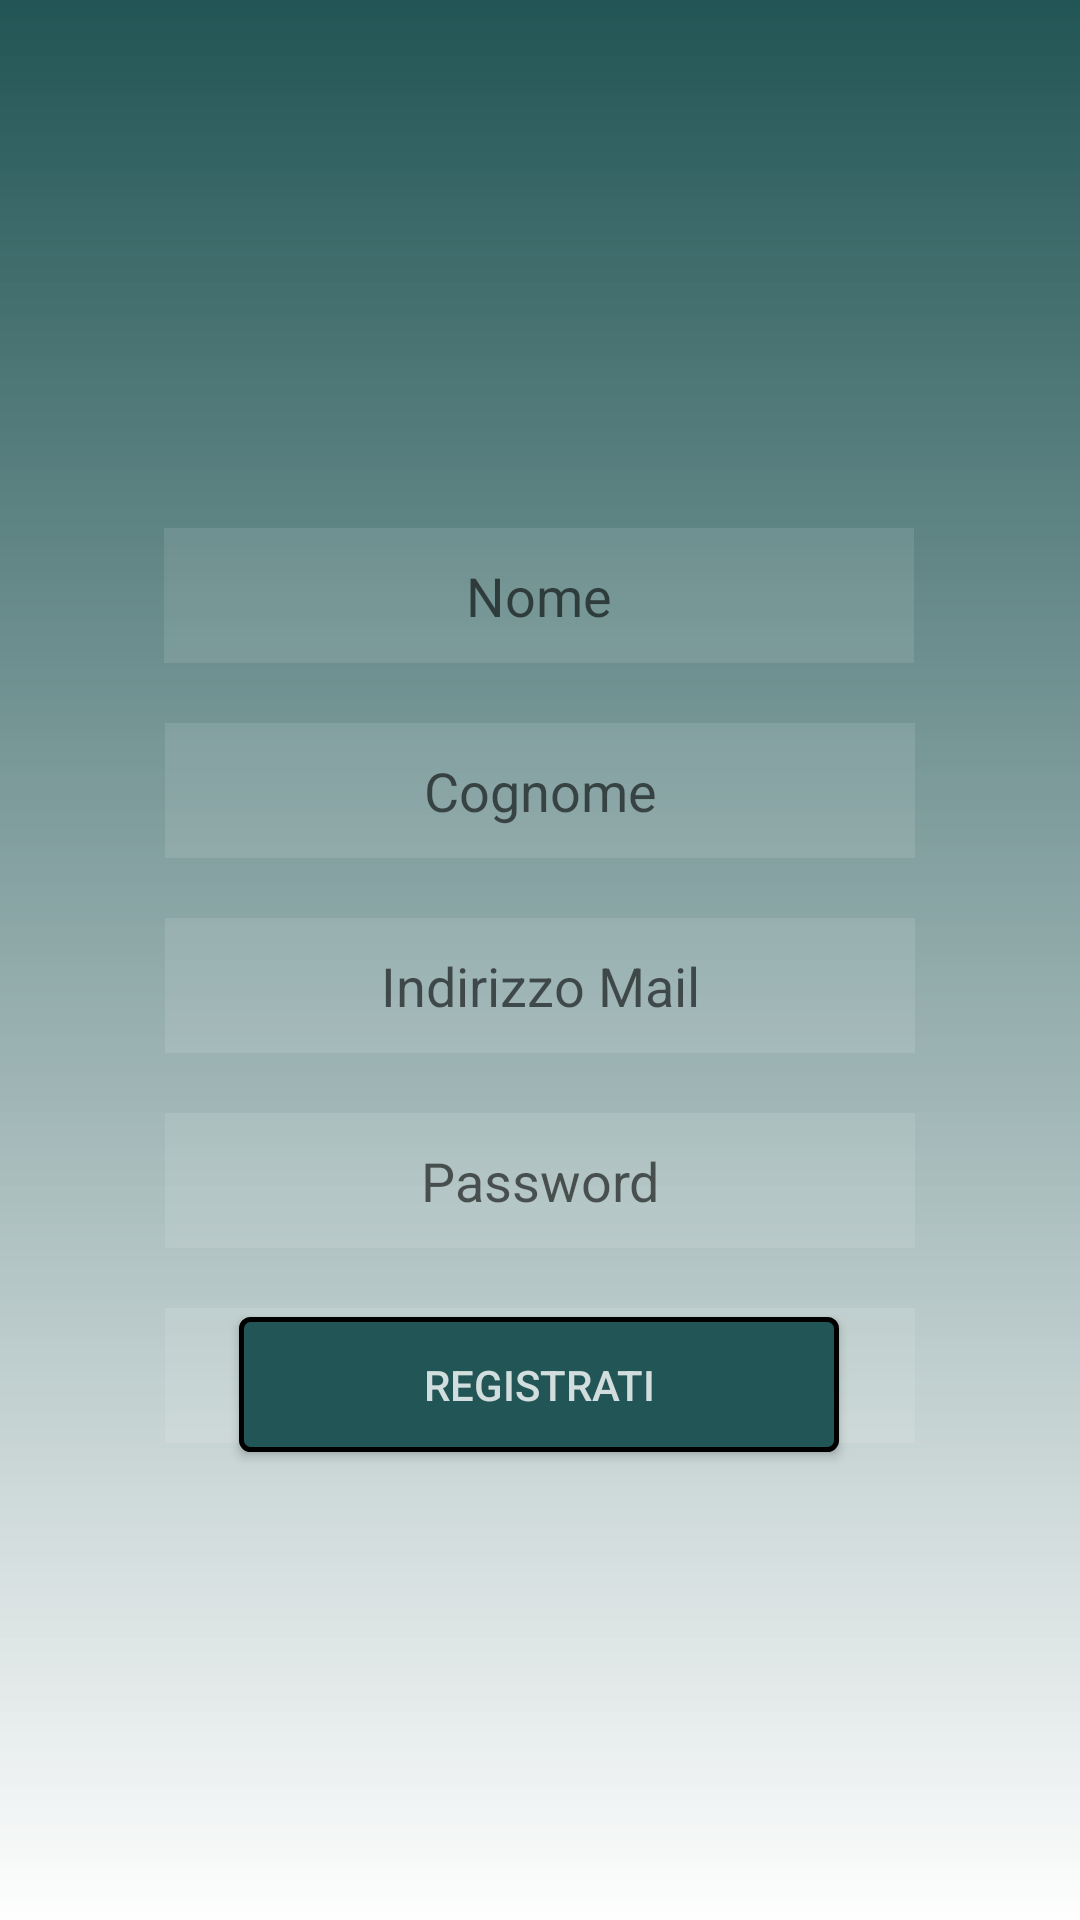

The Android layout XML behind this screen, and the referenced resources:
<!-- AndroidManifest.xml: application theme AppTheme -->
<!-- res/layout/register.xml -->
<?xml version="1.0" encoding="utf-8"?>
<androidx.constraintlayout.widget.ConstraintLayout
    xmlns:android="http://schemas.android.com/apk/res/android"
    xmlns:app="http://schemas.android.com/apk/res-auto"
    xmlns:tools="http://schemas.android.com/tools"
    android:background="@drawable/background"
    android:layout_width="match_parent"
    android:layout_height="match_parent">

    <Button
        android:id="@+id/registrationButton"
        android:layout_width="200dp"
        android:layout_height="45dp"
        android:layout_marginBottom="156dp"
        android:background="@drawable/button_border"
        android:text="@string/registrati"
        android:textColor="@color/white"
        app:layout_constraintBottom_toBottomOf="parent"
        app:layout_constraintEnd_toEndOf="parent"
        app:layout_constraintHorizontal_bias="0.497"
        app:layout_constraintStart_toStartOf="parent" />

    <EditText
        android:id="@+id/regName"
        android:layout_width="250dp"
        android:layout_height="45dp"
        android:layout_marginTop="176dp"
        android:autofillHints=""
        android:ems="10"
        android:gravity="center"
        android:hint="@string/nome"
        android:inputType="textPersonName"
        android:background="@color/login_form_details_light"
        app:layout_constraintEnd_toEndOf="parent"
        app:layout_constraintHorizontal_bias="0.496"
        app:layout_constraintStart_toStartOf="parent"
        app:layout_constraintTop_toTopOf="parent" />

    <EditText
        android:id="@+id/regSurname"
        android:layout_width="250dp"
        android:layout_height="45dp"
        android:layout_marginTop="20dp"
        android:ems="10"
        android:gravity="center"
        android:hint="@string/cognome"
        android:inputType="textPersonName"
        android:background="@color/login_form_details_light"
        app:layout_constraintEnd_toEndOf="parent"
        app:layout_constraintStart_toStartOf="parent"
        app:layout_constraintTop_toBottomOf="@+id/regName"
        android:autofillHints="" />

    <EditText
        android:id="@+id/regEmail"
        android:layout_width="250dp"
        android:layout_height="45dp"
        android:layout_marginTop="20dp"
        android:ems="10"
        android:gravity="center"
        android:hint="@string/indirizzo_mail"
        android:inputType="textEmailAddress"
        android:background="@color/login_form_details_light"
        app:layout_constraintEnd_toEndOf="parent"
        app:layout_constraintStart_toStartOf="parent"
        app:layout_constraintTop_toBottomOf="@+id/regSurname"
        android:autofillHints="" />

    <EditText
        android:id="@+id/regPassword"
        android:layout_width="250dp"
        android:layout_height="45dp"
        android:layout_marginTop="20dp"
        android:ems="10"
        android:gravity="center"
        android:hint="@string/password"
        android:inputType="textPassword"
        android:background="@color/login_form_details_light"
        app:layout_constraintEnd_toEndOf="parent"
        app:layout_constraintStart_toStartOf="parent"
        app:layout_constraintTop_toBottomOf="@+id/regEmail"
        android:importantForAutofill="no" />

    <EditText
        android:id="@+id/regPhone"
        android:layout_width="250dp"
        android:layout_height="45dp"
        android:layout_marginTop="20dp"
        android:ems="10"
        android:gravity="center"
        android:hint="@string/numero_di_cellulare"
        android:inputType="phone"
        android:background="@color/login_form_details_light"
        app:layout_constraintEnd_toEndOf="parent"
        app:layout_constraintStart_toStartOf="parent"
        app:layout_constraintTop_toBottomOf="@+id/regPassword"
        android:autofillHints="" />

</androidx.constraintlayout.widget.ConstraintLayout>
<!-- resources referenced by this layout -->
<resources>
  <color name="login_form_details_light">#1affffff</color>
  <color name="white">#ccffffff</color>
  <!-- drawable background (drawable) -->
  <?xml version="1.0" encoding="utf-8"?>
  <shape xmlns:android="http://schemas.android.com/apk/res/android">
   <gradient
       android:startColor="@color/test"
       android:endColor="@color/white"
       android:angle="-90" />
  </shape>
  <!-- drawable button_border (drawable) -->
  <?xml version="1.0" encoding="utf-8"?>
  <shape xmlns:android="http://schemas.android.com/apk/res/android"
      android:shape="rectangle">
      <gradient
          android:startColor="@color/test"
          android:endColor="@color/test"
          ></gradient>
      <corners
          android:radius="3dp"
          ></corners>
      <stroke
          android:width="5px"
          android:color="#000000"
          ></stroke>
  
  </shape>
  <string name="cognome">Cognome</string>
  <string name="indirizzo_mail">Indirizzo Mail</string>
  <string name="nome">Nome</string>
  <string name="numero_di_cellulare">Numero di Cellulare</string>
  <string name="password">Password</string>
  <string name="registrati">Registrati</string>
  <style name="AppTheme" parent="Theme.AppCompat.Light.DarkActionBar">
  
          <item name="colorPrimary">@color/test</item>
          
  
  
      </style>
  <color name="test">#FF225555</color>
</resources>
